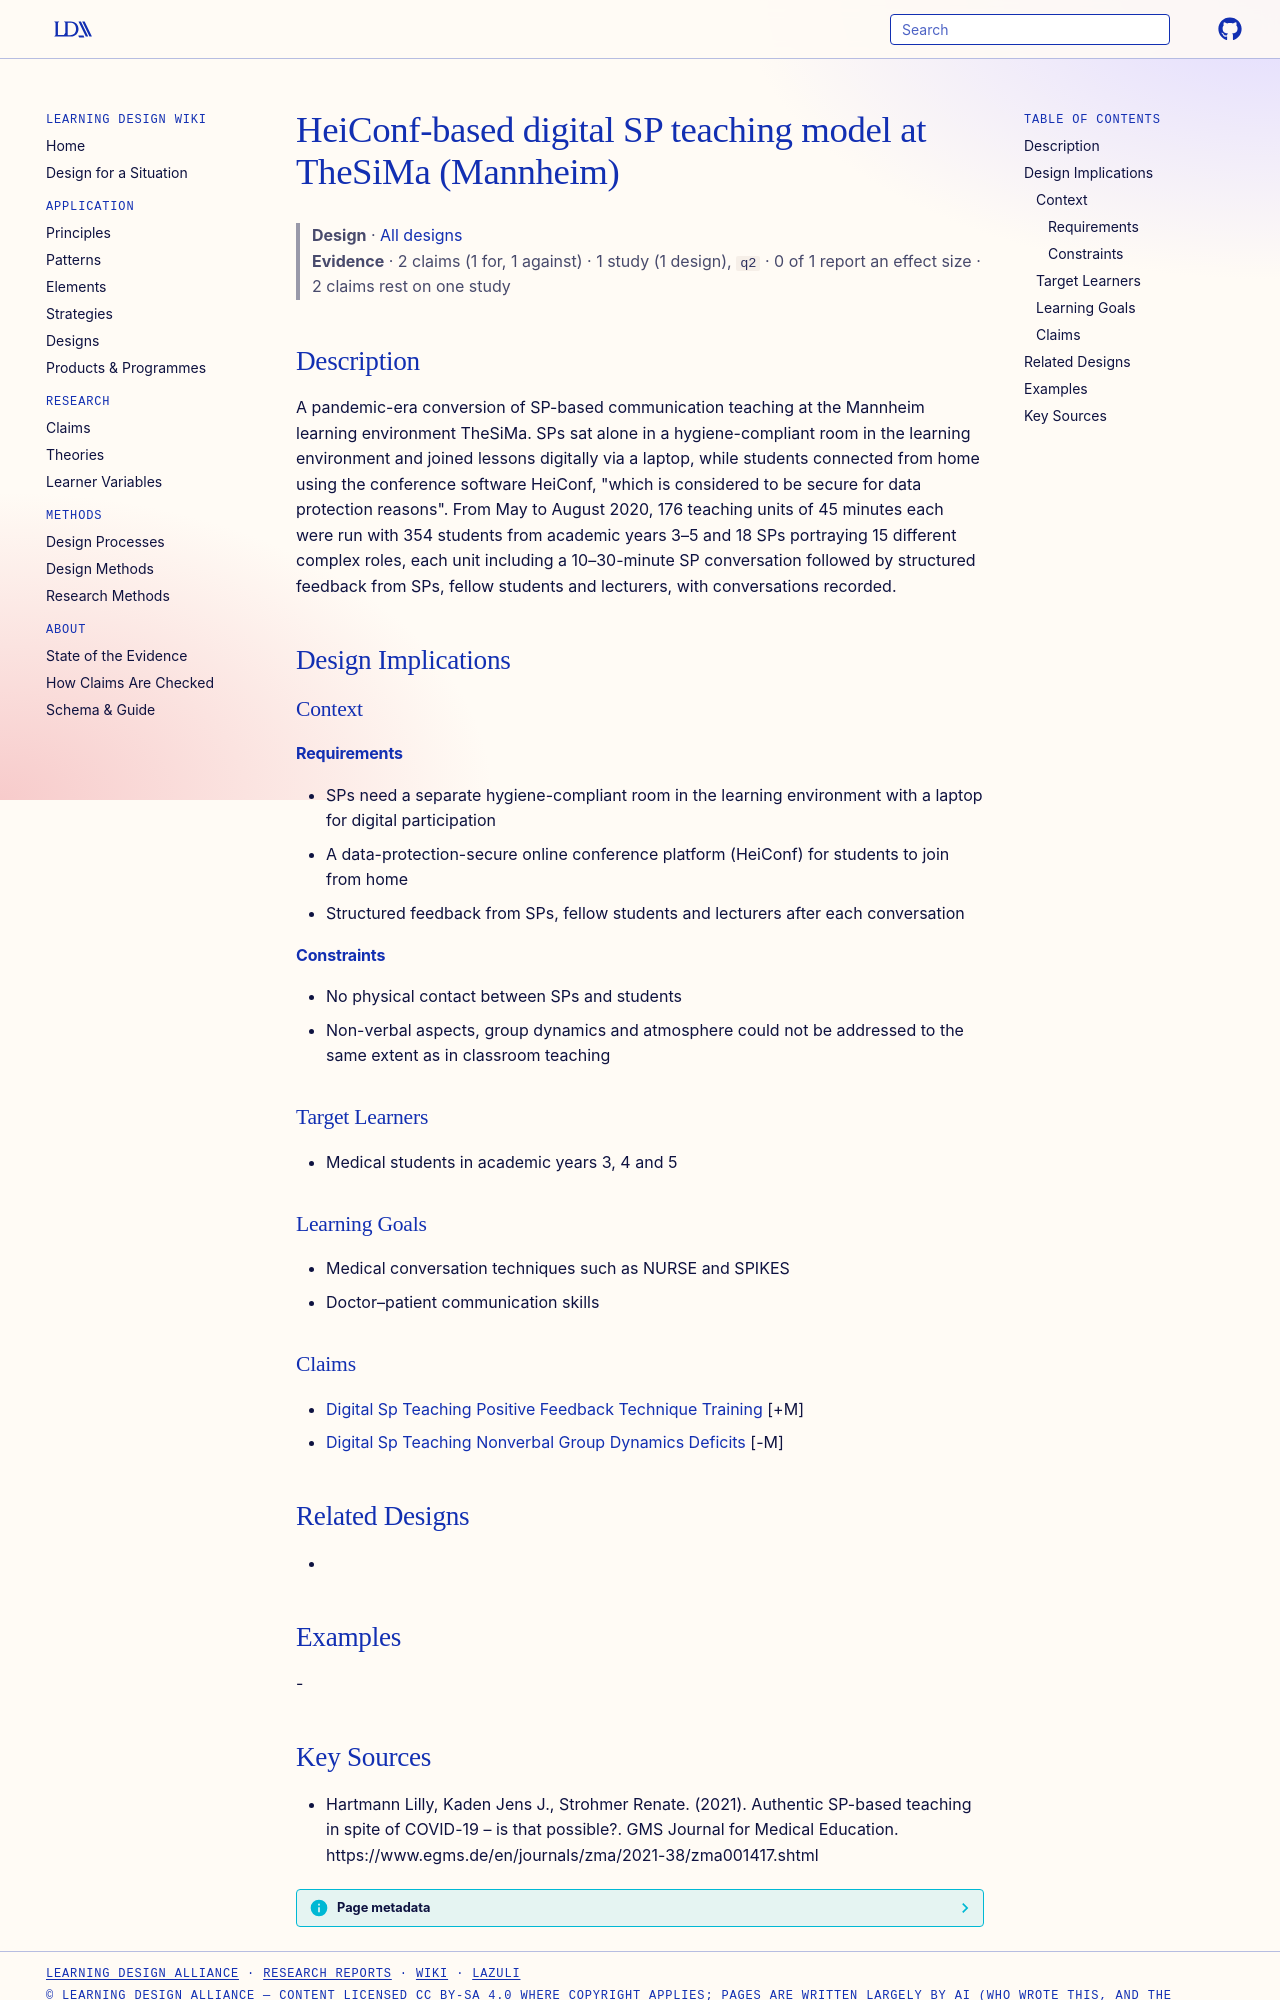

repository: Learning-Design-Alliance/learning-wiki · page: designs/heiconf-digital-sp-teaching-model-thesima/index.html · generator: mkdocs

---
type: design
id: heiconf-digital-sp-teaching-model-thesima
title: HeiConf-based digital SP teaching model at TheSiMa (Mannheim)
description: A pandemic-era conversion of SP-based communication teaching at the Mannheim learning environment TheSiMa.
status: review
generated:
  by: "process:settle-candidates"
  at: 2026-11-08
sources:
  - id: hartmann-lilly-2021
    resource: "https://www.egms.de/en/journals/zma/2021-38/zma001417.shtml"
    title: "Hartmann Lilly, Kaden Jens J., Strohmer Renate. (2021). Authentic SP-based teaching in spite of COVID-19 – is that possible?. GMS Journal for Medical Education. https://www.egms.de/en/journals/zma/2021-38/zma001417.shtml"
    author: Hartmann Lilly, Kaden Jens J., Strohmer Renate
---

# HeiConf-based digital SP teaching model at TheSiMa (Mannheim)

> **Design** · [All designs](index.md)
> **Evidence** · 2 claims (1 for, 1 against) · 1 study (1 design), `q2` · 0 of 1 report an effect size · 2 claims rest on one study

## Description
A pandemic-era conversion of SP-based communication teaching at the Mannheim learning environment TheSiMa. SPs sat alone in a hygiene-compliant room in the learning environment and joined lessons digitally via a laptop, while students connected from home using the conference software HeiConf, "which is considered to be secure for data protection reasons". From May to August 2020, 176 teaching units of 45 minutes each were run with 354 students from academic years 3–5 and 18 SPs portraying 15 different complex roles, each unit including a 10–30-minute SP conversation followed by structured feedback from SPs, fellow students and lecturers, with conversations recorded.

## Design Implications

### Context
#### Requirements
- SPs need a separate hygiene-compliant room in the learning environment with a laptop for digital participation
- A data-protection-secure online conference platform (HeiConf) for students to join from home
- Structured feedback from SPs, fellow students and lecturers after each conversation
#### Constraints
- No physical contact between SPs and students
- Non-verbal aspects, group dynamics and atmosphere could not be addressed to the same extent as in classroom teaching

### Target Learners
- Medical students in academic years 3, 4 and 5

### Learning Goals
- Medical conversation techniques such as NURSE and SPIKES
- Doctor–patient communication skills

### Claims
- [Digital Sp Teaching Positive Feedback Technique Training](../claims/digital-sp-teaching-positive-feedback-technique-training.md) [+M]
- [Digital Sp Teaching Nonverbal Group Dynamics Deficits](../claims/digital-sp-teaching-nonverbal-group-dynamics-deficits.md) [-M]

## Related Designs
- 

## Examples
-
